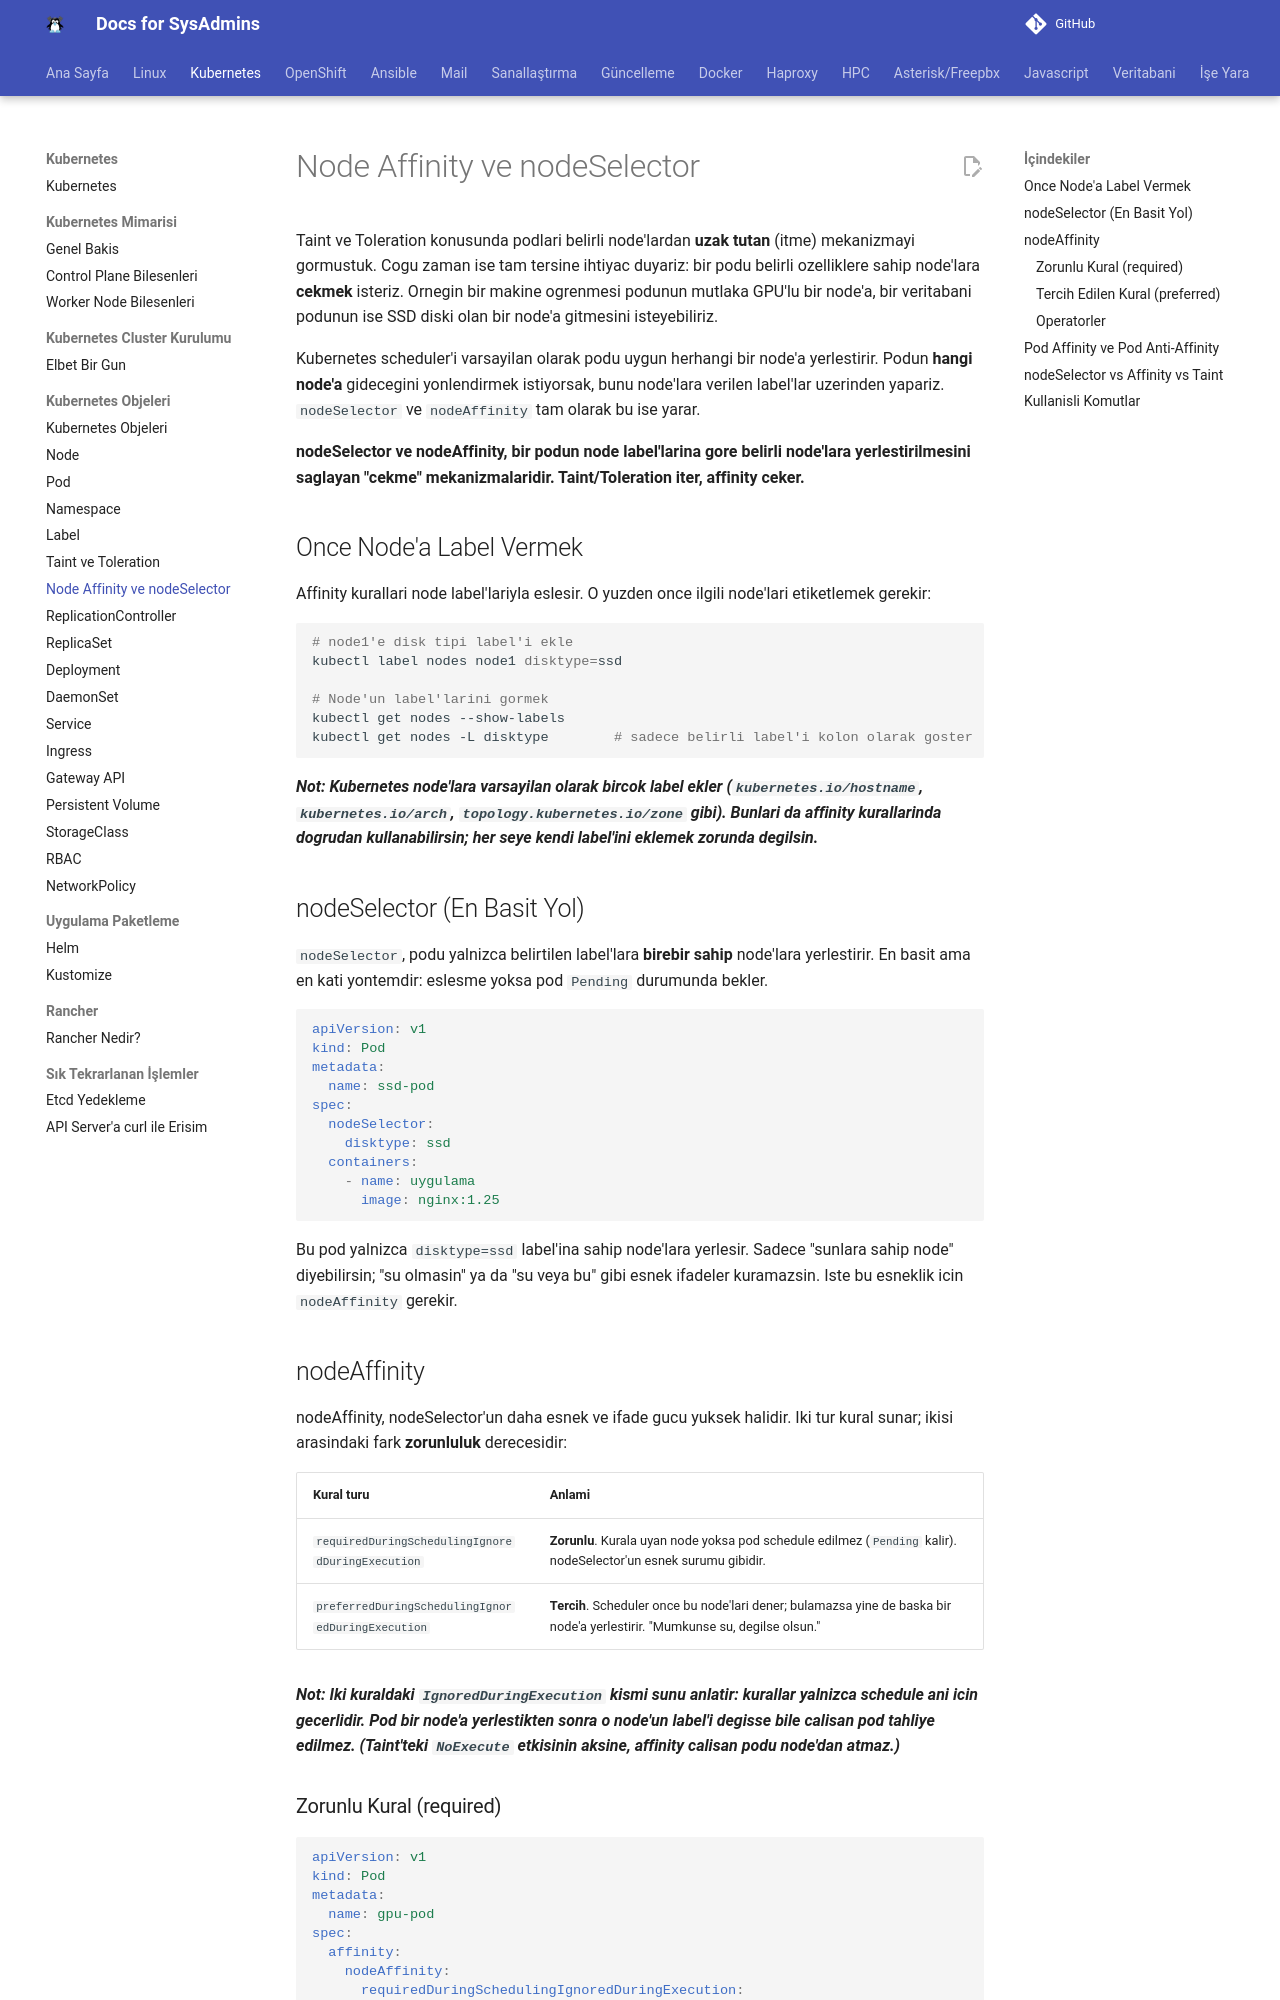

repository: berkbal/docs · page: kubernetes/node-affinity/index.html · generator: mkdocs

# Node Affinity ve nodeSelector

Taint ve Toleration konusunda podlari belirli node'lardan **uzak tutan** (itme) mekanizmayi gormustuk. Cogu zaman ise tam tersine ihtiyac duyariz: bir podu belirli ozelliklere sahip node'lara **cekmek** isteriz. Ornegin bir makine ogrenmesi podunun mutlaka GPU'lu bir node'a, bir veritabani podunun ise SSD diski olan bir node'a gitmesini isteyebiliriz.

Kubernetes scheduler'i varsayilan olarak podu uygun herhangi bir node'a yerlestirir. Podun **hangi node'a** gidecegini yonlendirmek istiyorsak, bunu node'lara verilen label'lar uzerinden yapariz. `nodeSelector` ve `nodeAffinity` tam olarak bu ise yarar.

**nodeSelector ve nodeAffinity, bir podun node label'larina gore belirli node'lara yerlestirilmesini saglayan "cekme" mekanizmalaridir. Taint/Toleration iter, affinity ceker.**

## Once Node'a Label Vermek

Affinity kurallari node label'lariyla eslesir. O yuzden once ilgili node'lari etiketlemek gerekir:

```bash
# node1'e disk tipi label'i ekle
kubectl label nodes node1 disktype=ssd

# Node'un label'larini gormek
kubectl get nodes --show-labels
kubectl get nodes -L disktype        # sadece belirli label'i kolon olarak goster
```

***Not: Kubernetes node'lara varsayilan olarak bircok label ekler (`kubernetes.io/hostname`, `kubernetes.io/arch`, `topology.kubernetes.io/zone` gibi). Bunlari da affinity kurallarinda dogrudan kullanabilirsin; her seye kendi label'ini eklemek zorunda degilsin.***

## nodeSelector (En Basit Yol)

`nodeSelector`, podu yalnizca belirtilen label'lara **birebir sahip** node'lara yerlestirir. En basit ama en kati yontemdir: eslesme yoksa pod `Pending` durumunda bekler.

```yaml
apiVersion: v1
kind: Pod
metadata:
  name: ssd-pod
spec:
  nodeSelector:
    disktype: ssd
  containers:
    - name: uygulama
      image: nginx:1.25
```

Bu pod yalnizca `disktype=ssd` label'ina sahip node'lara yerlesir. Sadece "sunlara sahip node" diyebilirsin; "su olmasin" ya da "su veya bu" gibi esnek ifadeler kuramazsin. Iste bu esneklik icin `nodeAffinity` gerekir.

## nodeAffinity

nodeAffinity, nodeSelector'un daha esnek ve ifade gucu yuksek halidir. Iki tur kural sunar; ikisi arasindaki fark **zorunluluk** derecesidir:

| Kural turu | Anlami |
|------------|--------|
| `requiredDuringSchedulingIgnoredDuringExecution` | **Zorunlu**. Kurala uyan node yoksa pod schedule edilmez (`Pending` kalir). nodeSelector'un esnek surumu gibidir. |
| `preferredDuringSchedulingIgnoredDuringExecution` | **Tercih**. Scheduler once bu node'lari dener; bulamazsa yine de baska bir node'a yerlestirir. "Mumkunse su, degilse olsun." |

***Not: Iki kuraldaki `IgnoredDuringExecution` kismi sunu anlatir: kurallar yalnizca **schedule ani** icin gecerlidir. Pod bir node'a yerlestikten sonra o node'un label'i degisse bile calisan pod tahliye edilmez. (Taint'teki `NoExecute` etkisinin aksine, affinity calisan podu node'dan atmaz.)***
